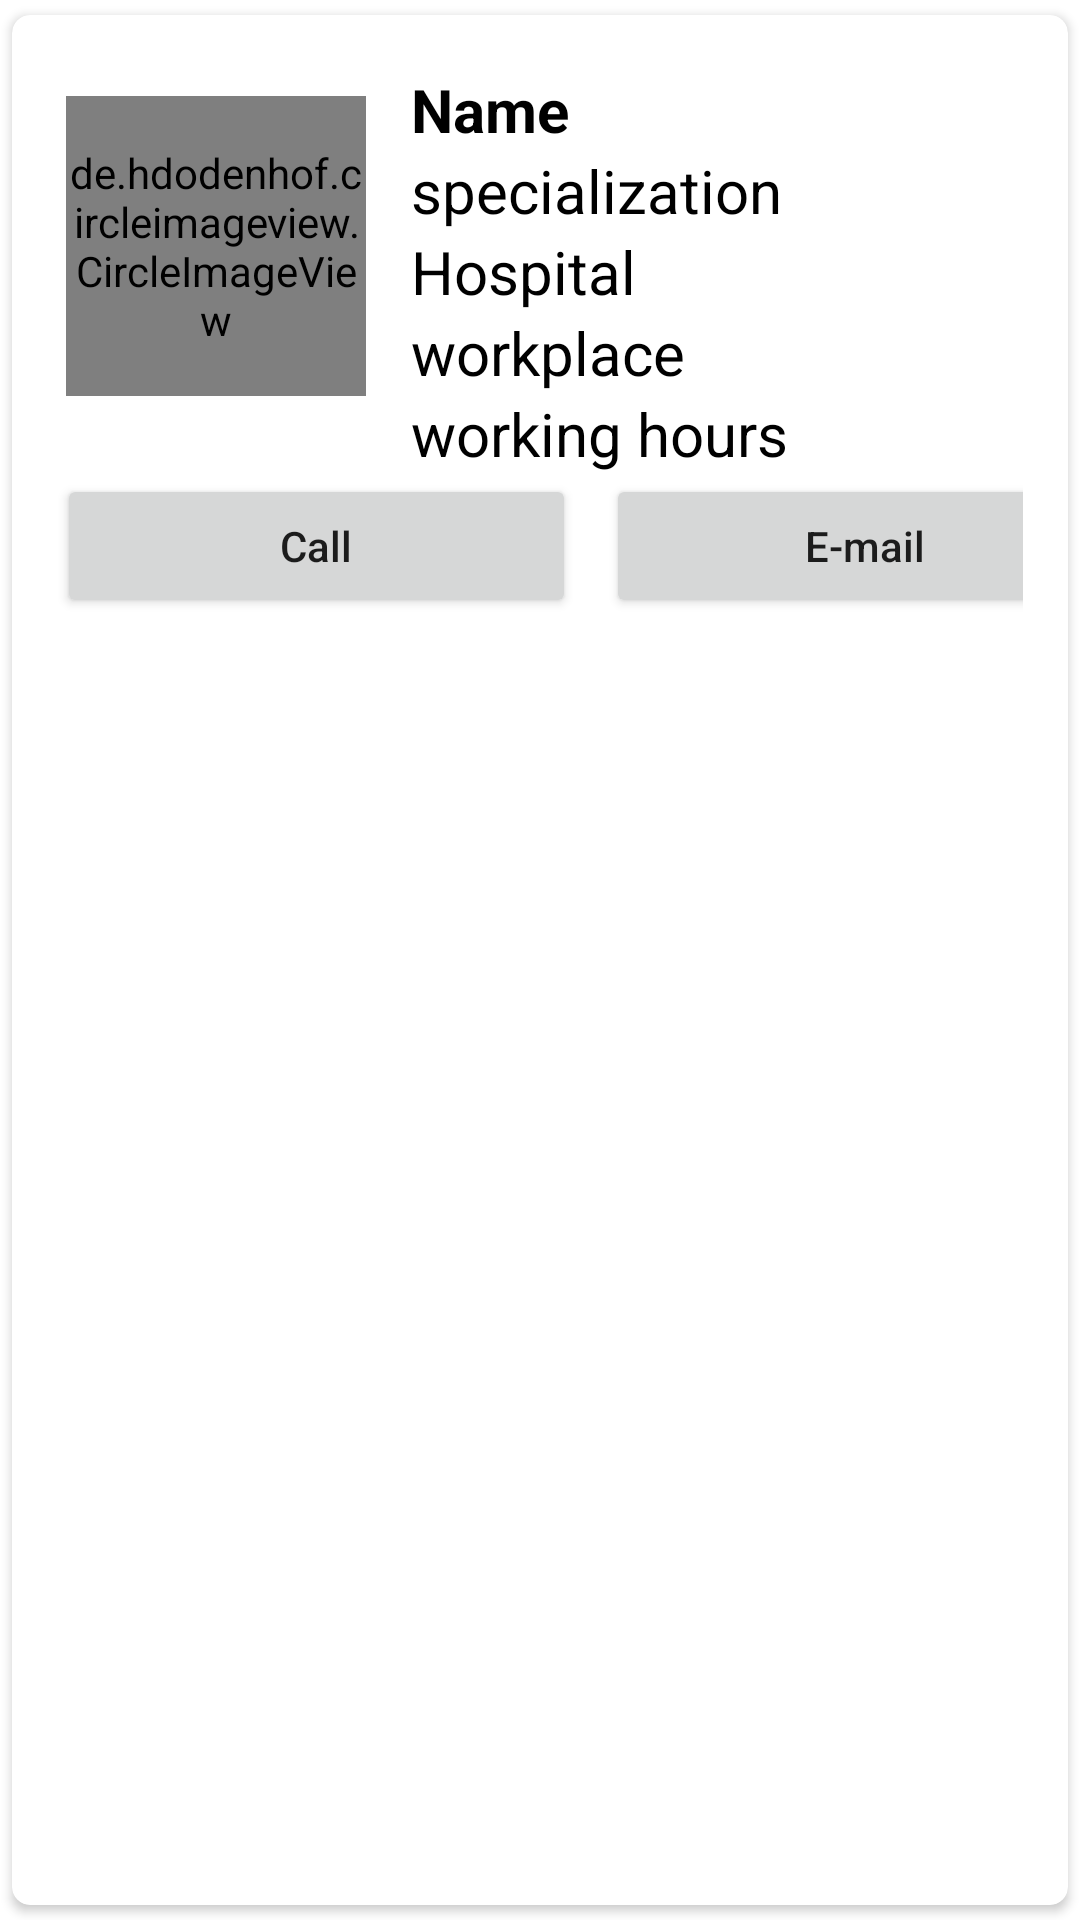

Reconstruct the res/layout file that produces this screen, plus the resources it refers to.
<!-- AndroidManifest.xml: application theme Theme.Care_Mobile_App -->
<!-- res/layout/careuserdocviewlrecycle_item.xml -->
<?xml version="1.0" encoding="utf-8"?>
<androidx.cardview.widget.CardView
    xmlns:android="http://schemas.android.com/apk/res/android"
    android:layout_width="match_parent"
    android:layout_height="wrap_content"
    xmlns:app="http://schemas.android.com/apk/res-auto"
    app:cardCornerRadius="6dp"
    android:elevation="6dp"
    app:cardUseCompatPadding="true"

    android:background="@color/white"
    android:backgroundTint="@color/white">

    <RelativeLayout
        android:layout_width="match_parent"
        android:layout_height="wrap_content"
        android:layout_marginTop="3dp"
        android:padding="15dp">


        <de.hdodenhof.circleimageview.CircleImageView
            android:id="@+id/viewrvimg1"
            android:layout_width="100dp"
            android:layout_height="100dp"
            android:layout_marginStart="3dp"
            android:layout_marginTop="9dp"
            android:src="@mipmap/ic_launcher"
            app:civ_border_color="@color/black"
            app:civ_border_width="2dp" />

        <TextView
            android:id="@+id/viewrvnametext"
            android:layout_width="match_parent"
            android:layout_height="wrap_content"
            android:layout_marginStart="15dp"
            android:layout_toEndOf="@id/viewrvimg1"
            android:text="@string/userdocviewrecyname"
            android:textColor="@color/black"
            android:textSize="20sp"
            android:textStyle="bold" />


        <TextView
            android:id="@+id/viewrvspecializationtext"
            android:layout_width="match_parent"
            android:layout_height="wrap_content"
            android:layout_below="@id/viewrvnametext"
            android:layout_marginStart="15dp"
            android:layout_toEndOf="@id/viewrvimg1"
            android:text="@string/userdocviewrecyspecialization"
            android:textColor="@color/black"
            android:textSize="20sp"
            android:textStyle="normal" />

        <TextView
            android:id="@+id/viewrvshospitaltext"
            android:layout_width="match_parent"
            android:layout_height="wrap_content"
            android:layout_below="@id/viewrvspecializationtext"
            android:layout_marginStart="15dp"
            android:layout_toEndOf="@id/viewrvimg1"
            android:text="@string/userdocviewrecyhospital"
            android:textColor="@color/black"
            android:textSize="20sp"
            android:textStyle="normal" />

        <TextView
            android:id="@+id/viewrvworkplacetext"
            android:layout_width="match_parent"
            android:layout_height="wrap_content"
            android:layout_below="@id/viewrvshospitaltext"
            android:layout_marginStart="15dp"
            android:layout_toEndOf="@id/viewrvimg1"
            android:text="@string/userdocviewrecyworkplace"
            android:textColor="@color/black"
            android:textSize="20sp"
            android:textStyle="normal" />

        <TextView
            android:id="@+id/viewrvwhourstext"
            android:layout_width="match_parent"
            android:layout_height="wrap_content"
            android:layout_below="@id/viewrvworkplacetext"
            android:layout_marginStart="15dp"
            android:layout_toEndOf="@id/viewrvimg1"
            android:text="@string/userdocviewrecyworking_hours"
            android:textColor="@color/black"
            android:textSize="20sp"
            android:textStyle="normal" />


        <LinearLayout
            android:layout_below="@+id/viewrvwhourstext"
            android:layout_width="match_parent"
            android:layout_height="wrap_content"
            android:orientation="horizontal">

            <Button
                android:layout_width="173dp"
                android:layout_height="wrap_content"
                android:text="@string/userdocviewrecycall"
                android:textAllCaps="false"
                android:layout_marginEnd="5dp"
                android:id="@+id/userbtncall"/>

            <Button
                android:layout_width="173dp"
                android:layout_height="wrap_content"
                android:text="@string/userdocviewrecye_mail"
                android:textAllCaps="false"
                android:layout_marginStart="5dp"
                android:id="@+id/userbtnemail"/>


        </LinearLayout>

    </RelativeLayout>


</androidx.cardview.widget.CardView>
<!-- resources referenced by this layout -->
<resources>
  <color name="black">#FF000000</color>
  <color name="white">#FFFFFFFF</color>
  <string name="userdocviewrecycall">Call</string>
  <string name="userdocviewrecye_mail">E-mail</string>
  <string name="userdocviewrecyhospital">Hospital</string>
  <string name="userdocviewrecyname">Name</string>
  <string name="userdocviewrecyspecialization">specialization</string>
  <string name="userdocviewrecyworking_hours">working hours</string>
  <string name="userdocviewrecyworkplace">workplace</string>
  <style name="Theme.Care_Mobile_App" parent="Theme.MaterialComponents.Light.DarkActionBar">
          
          <item name="colorPrimary">@color/purple_500</item>
          <item name="colorPrimaryVariant">@color/purple_700</item>
          <item name="colorOnPrimary">@color/white</item>
          
          <item name="colorSecondary">@color/teal_200</item>
          <item name="colorSecondaryVariant">@color/teal_700</item>
          <item name="colorOnSecondary">@color/black</item>
          
          <item name="android:statusBarColor" tools:targetApi="l">?attr/colorPrimaryVariant</item>
          
      </style>
  <color name="purple_500">#31B2EC</color>
  <color name="purple_700">#31B2EC</color>
  <color name="teal_200">#FF03DAC5</color>
  <color name="teal_700">#FF018786</color>
</resources>
